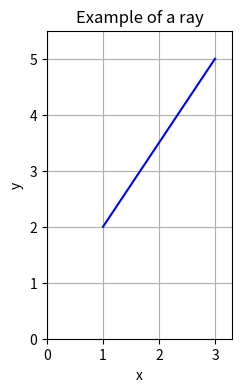

Source code (Python):
"""An example of a ray to understand the data structure."""
import numpy as np

# the plot only works well with non-negative coordinates
ray = np.array( [ [1.0, 2.0], [3.0, 5.0] ] )
print("ray (as a matrix) = ")
print(ray)
print()

p0 = ray[0, :]
p1 = ray[1, :]
print("start (x, y) =", p0)
print("  end (x, y) =", p1)
print()

ray_vector = p1 - p0
print("ray vector (x, y) =", ray_vector)
print()

import matplotlib.pyplot as plt
plt.figure(1, figsize=(6, 4))
plt.plot(ray[:, 0], ray[:, 1], "b-")
plt.xlabel("x")
plt.ylabel("y")
plt.title("Example of a ray")
plt.xlim(min(0.0, 0.9*min(ray[:, 0])), 1.1*max(ray[:, 0]))
plt.ylim(min(0.0, 0.9*min(ray[:, 1])), 1.1*max(ray[:, 1]))
ax = plt.gca()
ax.set_aspect('equal')
plt.gca().grid()
plt.show()

